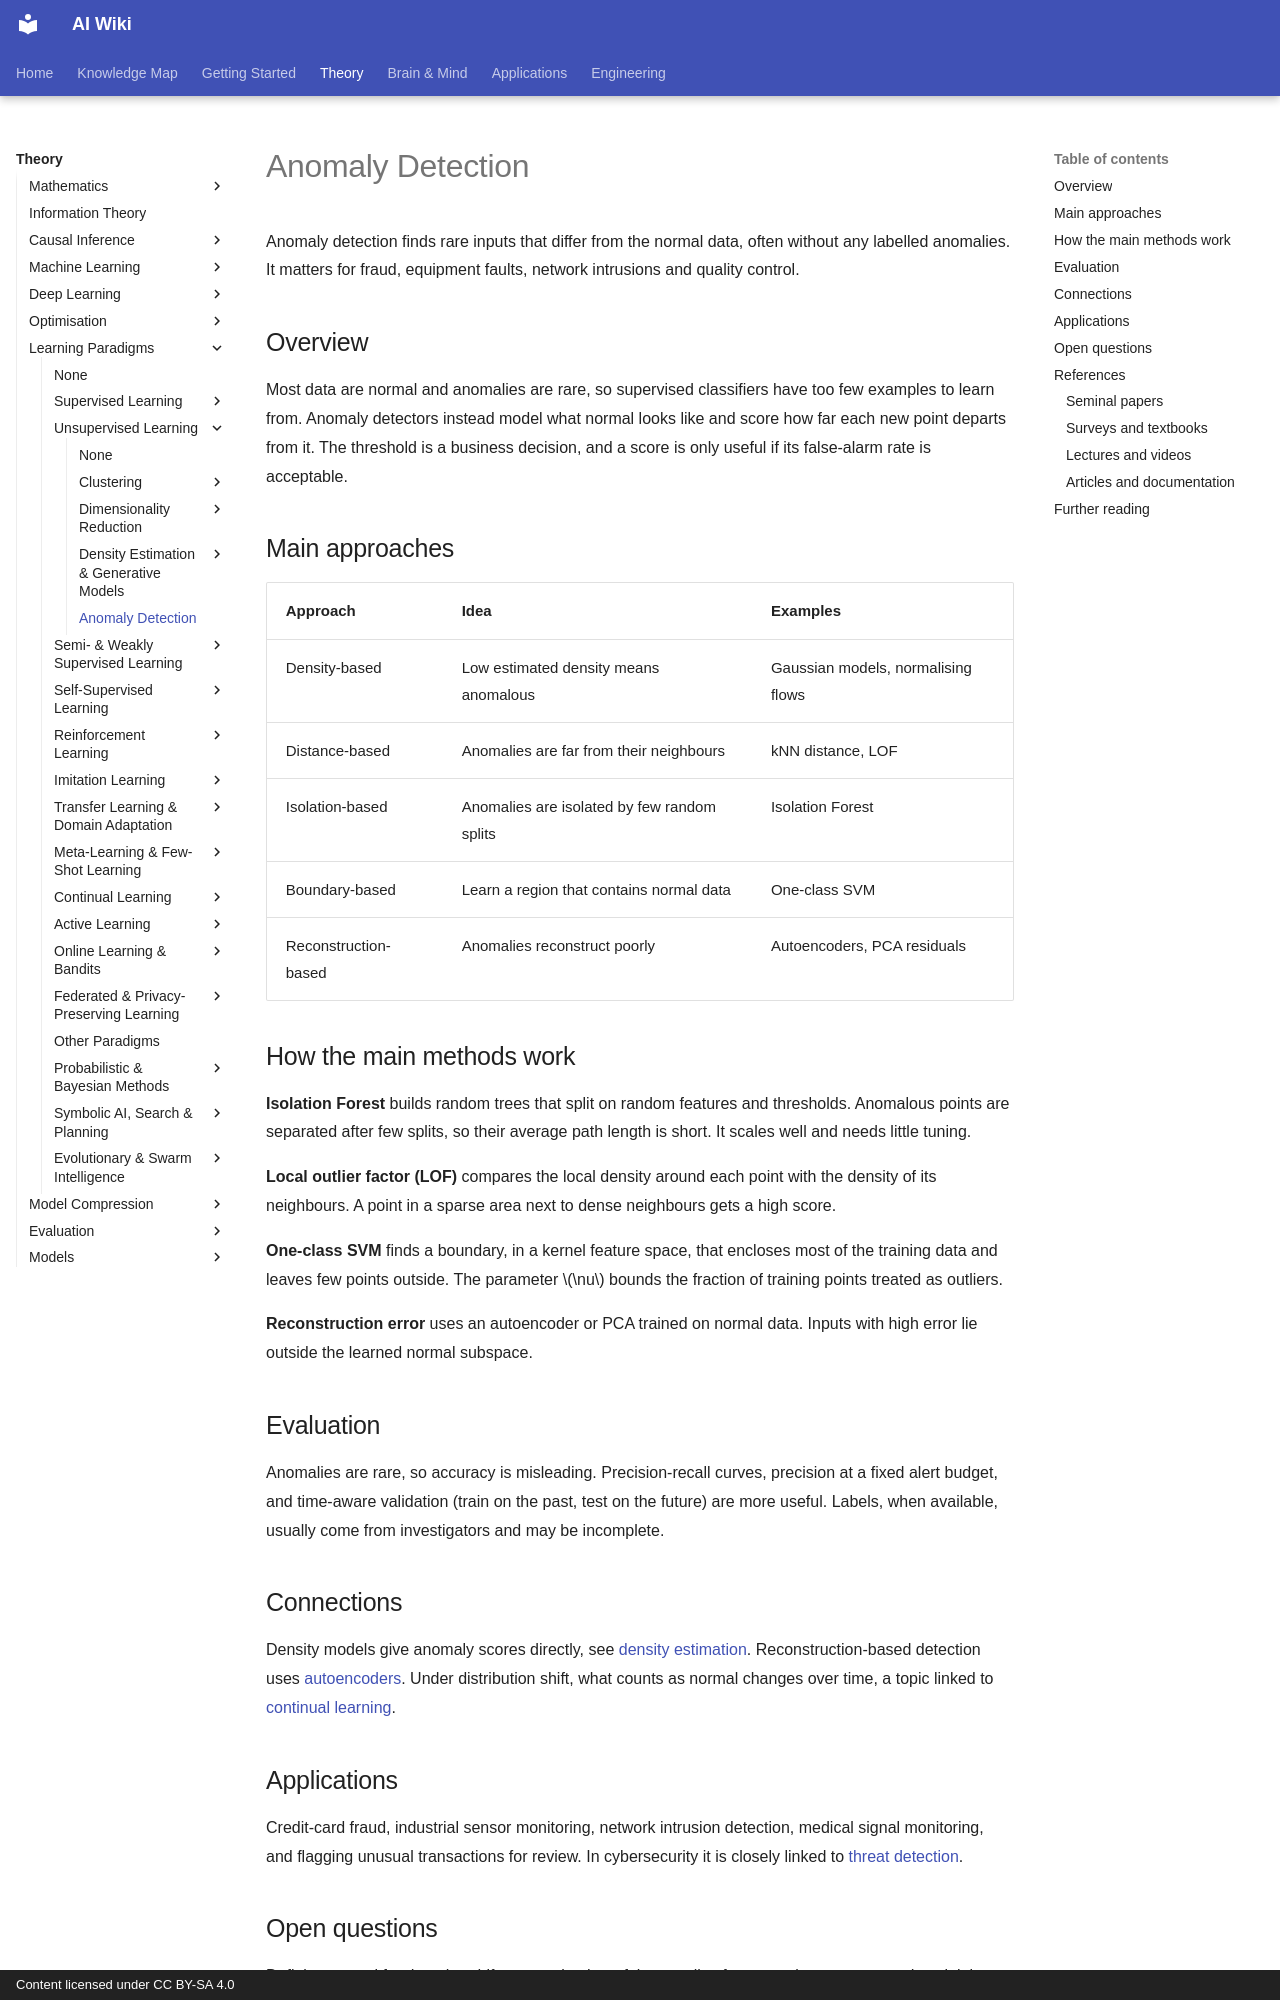

repository: zi-yue-1129/ai-wiki · page: theory/paradigms/unsupervised/anomaly-detection/index.html · generator: mkdocs · copyright: Content licensed under CC BY-SA 4.0

---
tags:
  - unsupervised learning
  - anomaly detection
---

# Anomaly Detection

Anomaly detection finds rare inputs that differ from the normal data, often without any labelled anomalies. It matters for fraud, equipment faults, network intrusions and quality control.

## Overview

Most data are normal and anomalies are rare, so supervised classifiers have too few examples to learn from. Anomaly detectors instead model what normal looks like and score how far each new point departs from it. The threshold is a business decision, and a score is only useful if its false-alarm rate is acceptable.

## Main approaches

| Approach | Idea | Examples |
|---|---|---|
| Density-based | Low estimated density means anomalous | Gaussian models, normalising flows |
| Distance-based | Anomalies are far from their neighbours | kNN distance, LOF |
| Isolation-based | Anomalies are isolated by few random splits | Isolation Forest |
| Boundary-based | Learn a region that contains normal data | One-class SVM |
| Reconstruction-based | Anomalies reconstruct poorly | Autoencoders, PCA residuals |

## How the main methods work

**Isolation Forest** builds random trees that split on random features and thresholds. Anomalous points are separated after few splits, so their average path length is short. It scales well and needs little tuning.

**Local outlier factor (LOF)** compares the local density around each point with the density of its neighbours. A point in a sparse area next to dense neighbours gets a high score.

**One-class SVM** finds a boundary, in a kernel feature space, that encloses most of the training data and leaves few points outside. The parameter $\nu$ bounds the fraction of training points treated as outliers.

**Reconstruction error** uses an autoencoder or PCA trained on normal data. Inputs with high error lie outside the learned normal subspace.

## Evaluation

Anomalies are rare, so accuracy is misleading. Precision-recall curves, precision at a fixed alert budget, and time-aware validation (train on the past, test on the future) are more useful. Labels, when available, usually come from investigators and may be incomplete.

## Connections

Density models give anomaly scores directly, see [density estimation](../density-and-generative-models/index.md). Reconstruction-based detection uses [autoencoders](../autoencoders-and-representations/index.md). Under distribution shift, what counts as normal changes over time, a topic linked to [continual learning](../../continual/index.md).

## Applications

Credit-card fraud, industrial sensor monitoring, network intrusion detection, medical signal monitoring, and flagging unusual transactions for review. In cybersecurity it is closely linked to [threat detection](../../../../applications/cybersecurity/index.md).
